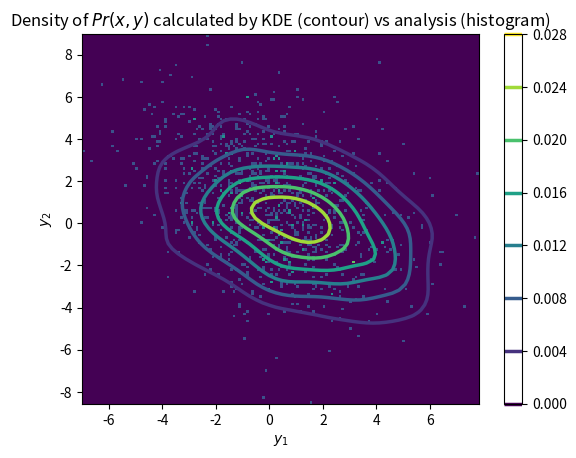
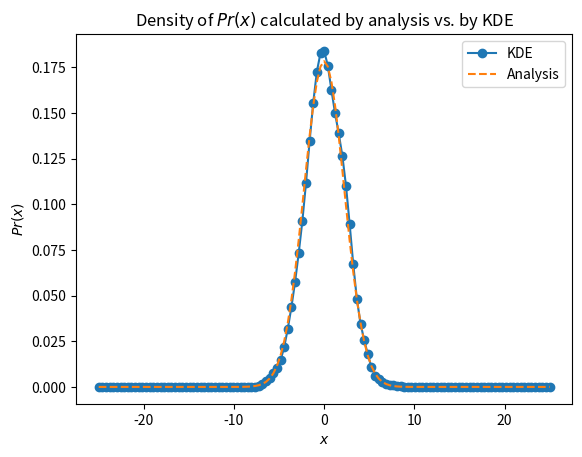
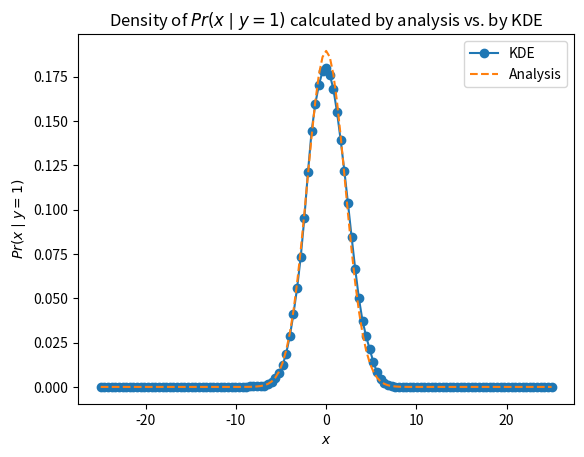

Write the Python code that produced these figures, in order.
import numpy as np
import sympy as sp
from scipy import stats as spstats
import matplotlib.pyplot as plt

# so we need to find a way to compose a mixture of Pr1(x) and Pr2(x)

class GaussianDistributionPlotter:
    def __init__(self):
        self.i = 0
        self.mu = np.array([0, 1])
        self.sigma = np.array([(5, -2), (-2, 7)])
        self.muX = np.array([0, 0])
        self.sigmaX = np.array([(5, 0), (0, 0)])
        
        self.muXGivenYIs1 = self.mu[0] + self.sigma[0][1]*(1 / self.sigma[1][1])*(1 - self.mu[1])
        self.muXGivenYIs1 = np.array([self.muXGivenYIs1, 0])
        
        self.sigmaXGivenYIs1 = self.sigma[0][0] - self.sigma[0][1]*(1 / self.sigma[1][1])*self.sigma[1][0]
        self.sigmaXGivenYIs1 = np.array([(self.sigmaXGivenYIs1, 0),(0, 0)])
        
         # print("mu: {}\nsigma:\n{}".format(mu, sigma))
         # print("muX:\n{}".format(muX))
         # print("sigmaX:\n{}".format(sigmaX))
         # print("muXGivenYIs1:\n{}".format(muXGivenYIs1))
         # print("sigmaXGivenYIs1:\n{}".format(sigmaXGivenYIs1))
        
    def __plot(self, plot=None, data=None):
        plotChoices = ["XY", "X", "X|Y=1"]
        
        if data is None or plot is None or plot not in plotChoices:
            raise ValueError()
             
        plt.figure(self.i)
        self.i += 1
            
        if plot == "XY":
            samplesXY = data[0]
            X, Y, Z = data[1]
            plt.hist2d(samplesXY.T[0], samplesXY.T[1], bins=150)
            plt.contour(X, Y, Z, linewidths=2.5)
            plt.colorbar()
            plt.xlabel('$y_1$')
            plt.ylabel('$y_2$')
            plt.title("Density of $Pr(x,y)$ calculated by KDE (contour) vs analysis (histogram)")
            
        elif plot == "X":             
            kdePDFOfX = data[0]
            analysisPDFOfX = data[1]
            Xpoints = data[2]
             
            plt.plot(Xpoints, kdePDFOfX, '-o', label="KDE")
            plt.plot(Xpoints, analysisPDFOfX, '--', label="Analysis")
            plt.xlabel('$x$')
            plt.ylabel('$Pr(x)$')
            plt.title("Density of $Pr(x)$ calculated by analysis vs. by KDE")
            plt.legend()
             
        elif plot == "X|Y=1":             
            kdePDFOfXGivenYIs1 = data[0]
            analysisPDFOfXGivenYIs1 = data[1]
            XGivenYIs1points = data[2]
             
            plt.plot(XGivenYIs1points, kdePDFOfXGivenYIs1, '-o', label="KDE")
            plt.plot(XGivenYIs1points, analysisPDFOfXGivenYIs1, '--', label="Analysis")
            plt.xlabel('$x$')
            plt.ylabel('$Pr(x \mid y=1)$')
            plt.plot()
            plt.title("Density of $Pr(x \mid y=1)$ calculated by analysis vs. by KDE")
            plt.legend()
        
    def computeAndPlotSamples(self):
         # returns a (1000, n) array of samples --- 1000 samples for each distribution, n Gaussian functions
         samplesXY = np.random.multivariate_normal(self.mu, self.sigma, 1000)
         samplesX = np.random.multivariate_normal(self.muX, self.sigmaX, 1000)
         samplesXGivenYIs1 = np.random.multivariate_normal(self.muXGivenYIs1, self.sigmaXGivenYIs1, 1000)
         # print("samplesXY size: {}\nsamplesX size: {}\nsamplesXGivenYIs1 size: {}".format(samplesXY.shape,
         #                                                                                  samplesX.shape,
         #                                                                                  samplesXGivenYIs1.shape))

         XYpoints = np.zeros((2, 125))
         XYpoints[0] = np.linspace(-15, 15, 125)
         XYpoints[1] = np.linspace(-15, 15, 125)
         Xpoints = np.linspace(-25, 25, 125)
         XGivenYIs1points = np.linspace(-25, 25, 125)

         tempnorm = spstats.norm(self.muX[0] , np.sqrt(self.sigmaX[0][0]))
         analysisPDFOfX = np.array([tempnorm.pdf(x) for x in Xpoints])

         tempnorm = spstats.norm(self.muXGivenYIs1[0], np.sqrt(self.sigmaXGivenYIs1[0][0]))
         analysisPDFOfXGivenYIs1 = np.array([tempnorm.pdf(x) for x in XGivenYIs1points])

         # computing and evaluate the kernel density estimates
         kdeXY = spstats.gaussian_kde(samplesXY.T)
         kdeX = spstats.gaussian_kde(samplesX[:, 0].T)
         kdePDFOfX = kdeX.evaluate(points=Xpoints)
         kdeXGivenYIs1 = spstats.gaussian_kde(samplesXGivenYIs1[:, 0].T)
         kdePDFOfXGivenYIs1 = kdeXGivenYIs1.evaluate(points=XGivenYIs1points)
        
         X, Y = np.meshgrid(XYpoints[0], XYpoints[1])
         positions = np.vstack([Y.ravel(), X.ravel()])
         Z = np.reshape(kdeXY(positions).T, X.shape)
                
         self.__plot(plot="XY", data=(samplesXY, (X, Y, Z)))
         self.__plot(plot="X", data=(kdePDFOfX, analysisPDFOfX, Xpoints))
         self.__plot(plot="X|Y=1", data=(kdePDFOfXGivenYIs1, 
                                       analysisPDFOfXGivenYIs1, 
                                       XGivenYIs1points))
         
if __name__ == "__main__":
    gaussDP = GaussianDistributionPlotter()
    gaussDP.computeAndPlotSamples()
